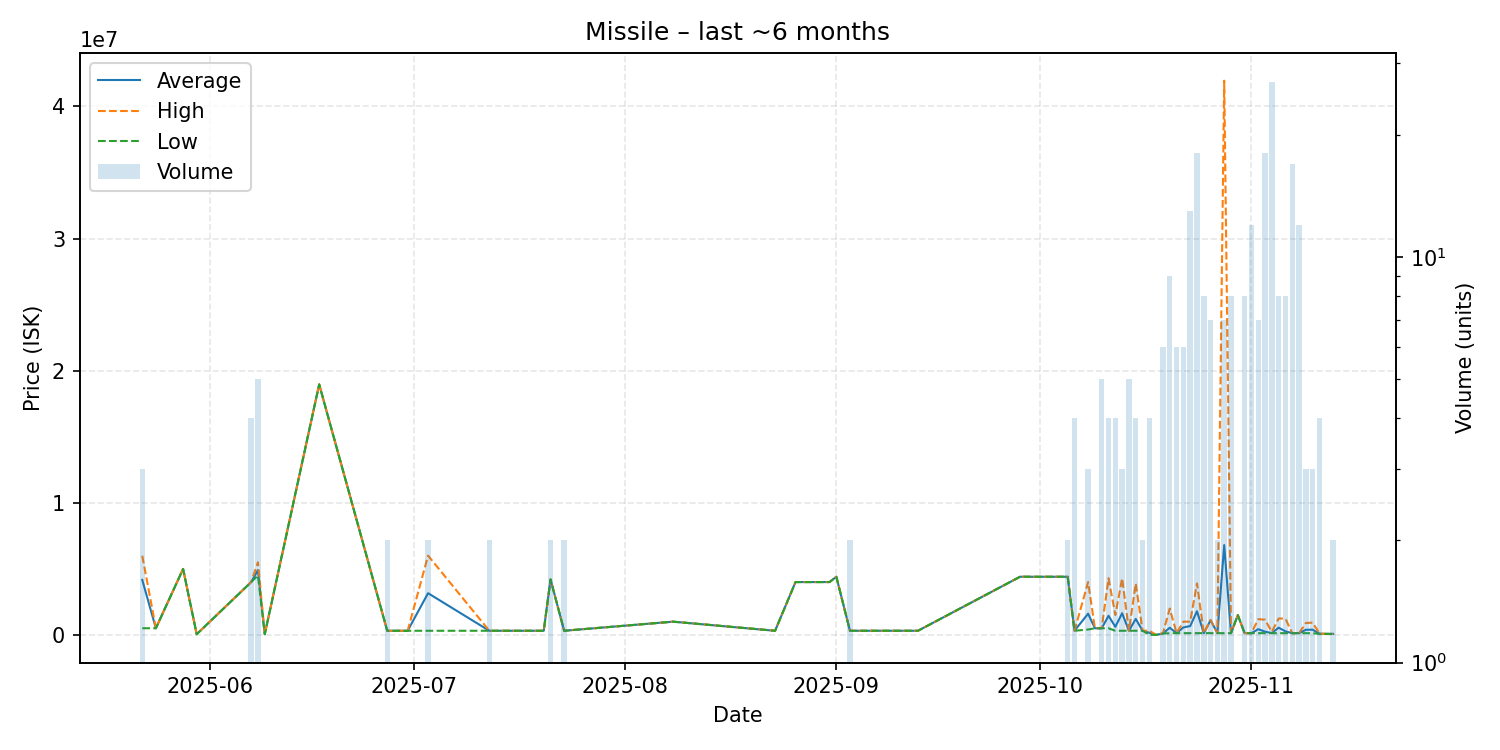

Data behind this chart, as committed beside it:
date, average, highest, lowest, order_count, volume
2025-05-22, 4160967, 5990000, 502900, 3, 3
2025-05-24, 502900, 502900, 502900, 1, 1
2025-05-28, 4991000, 4991000, 4991000, 1, 1
2025-05-30, 50000, 50000, 50000, 1, 1
2025-06-07, 3993250, 4000000, 3991000, 4, 4
2025-06-08, 4898000, 5495500, 4500000, 5, 5
2025-06-09, 50000, 50000, 50000, 1, 1
2025-06-17, 18960000, 18960000, 18960000, 1, 1
2025-06-27, 311000, 311000, 311000, 1, 2
2025-06-30, 311100, 311100, 311100, 1, 1
2025-07-03, 3155000, 5999000, 311000, 2, 2
2025-07-12, 311000, 311000, 311000, 1, 2
2025-07-20, 311100, 311100, 311100, 1, 1
2025-07-21, 4199500, 4200000, 4199000, 2, 2
2025-07-23, 311100, 311100, 311100, 1, 2
2025-08-08, 1000000, 1000000, 1000000, 1, 1
2025-08-23, 311100, 311100, 311100, 1, 1
2025-08-26, 3997000, 3997000, 3997000, 1, 1
2025-08-31, 3998000, 3998000, 3998000, 1, 1
2025-09-01, 4400000, 4400000, 4400000, 1, 1
2025-09-03, 311200, 311200, 311200, 2, 2
2025-09-13, 311200, 311200, 311200, 1, 1
2025-09-28, 4400000, 4400000, 4400000, 1, 1
2025-09-30, 4399000, 4399000, 4399000, 1, 1
2025-10-05, 4398500, 4399000, 4398000, 2, 2
2025-10-06, 311400, 311400, 311400, 2, 4
2025-10-08, 1603800, 4000000, 405700, 3, 3
2025-10-09, 500100, 500100, 500100, 1, 1
2025-10-10, 500080, 500100, 500000, 5, 5
2025-10-11, 1446750, 4287000, 500000, 4, 4
2025-10-12, 608550, 1500000, 311400, 4, 4
2025-10-13, 1636733, 4287000, 311600, 3, 3
2025-10-14, 311620, 311700, 311600, 5, 5
2025-10-15, 1208300, 3899000, 311400, 4, 4
2025-10-16, 315200, 315200, 315200, 2, 2
2025-10-17, 156650, 313300, 0.02, 4, 4
2025-10-18, 0.02, 0.02, 0.02, 1, 1
2025-10-19, 104283, 125000, 100100, 6, 6
2025-10-20, 540556, 1995000, 125000, 9, 9
2025-10-21, 128967, 129300, 128800, 4, 6
2025-10-22, 564650, 1000000, 129300, 6, 6
2025-10-23, 665192, 1000000, 129300, 8, 13
2025-10-24, 1789667, 3894000, 129300, 18, 18
2025-10-25, 129275, 129300, 129000, 7, 8
2025-10-26, 1110000, 1125000, 130000, 7, 7
2025-10-27, 129000, 129000, 129000, 2, 2
2025-10-28, 6799314, 41950000, 129050, 7, 7
2025-10-29, 129175, 129400, 129100, 8, 8
2025-10-30, 1496000, 1496000, 1496000, 1, 1
2025-10-31, 129038, 129100, 129000, 6, 8
2025-11-01, 128900, 128900, 128900, 10, 12
2025-11-02, 431786, 1189000, 128900, 7, 7
2025-11-03, 242422, 1150000, 128950, 18, 18
2025-11-04, 136307, 228900, 128900, 22, 27
2025-11-05, 545200, 1239000, 128900, 6, 8
2025-11-06, 267162, 1235000, 128900, 6, 8
2025-11-07, 128900, 128900, 128900, 6, 17
2025-11-08, 128900, 128900, 128900, 6, 12
2025-11-09, 385933, 900000, 128900, 3, 3
2025-11-10, 392300, 927000, 124950, 3, 3
... 3 more rows
